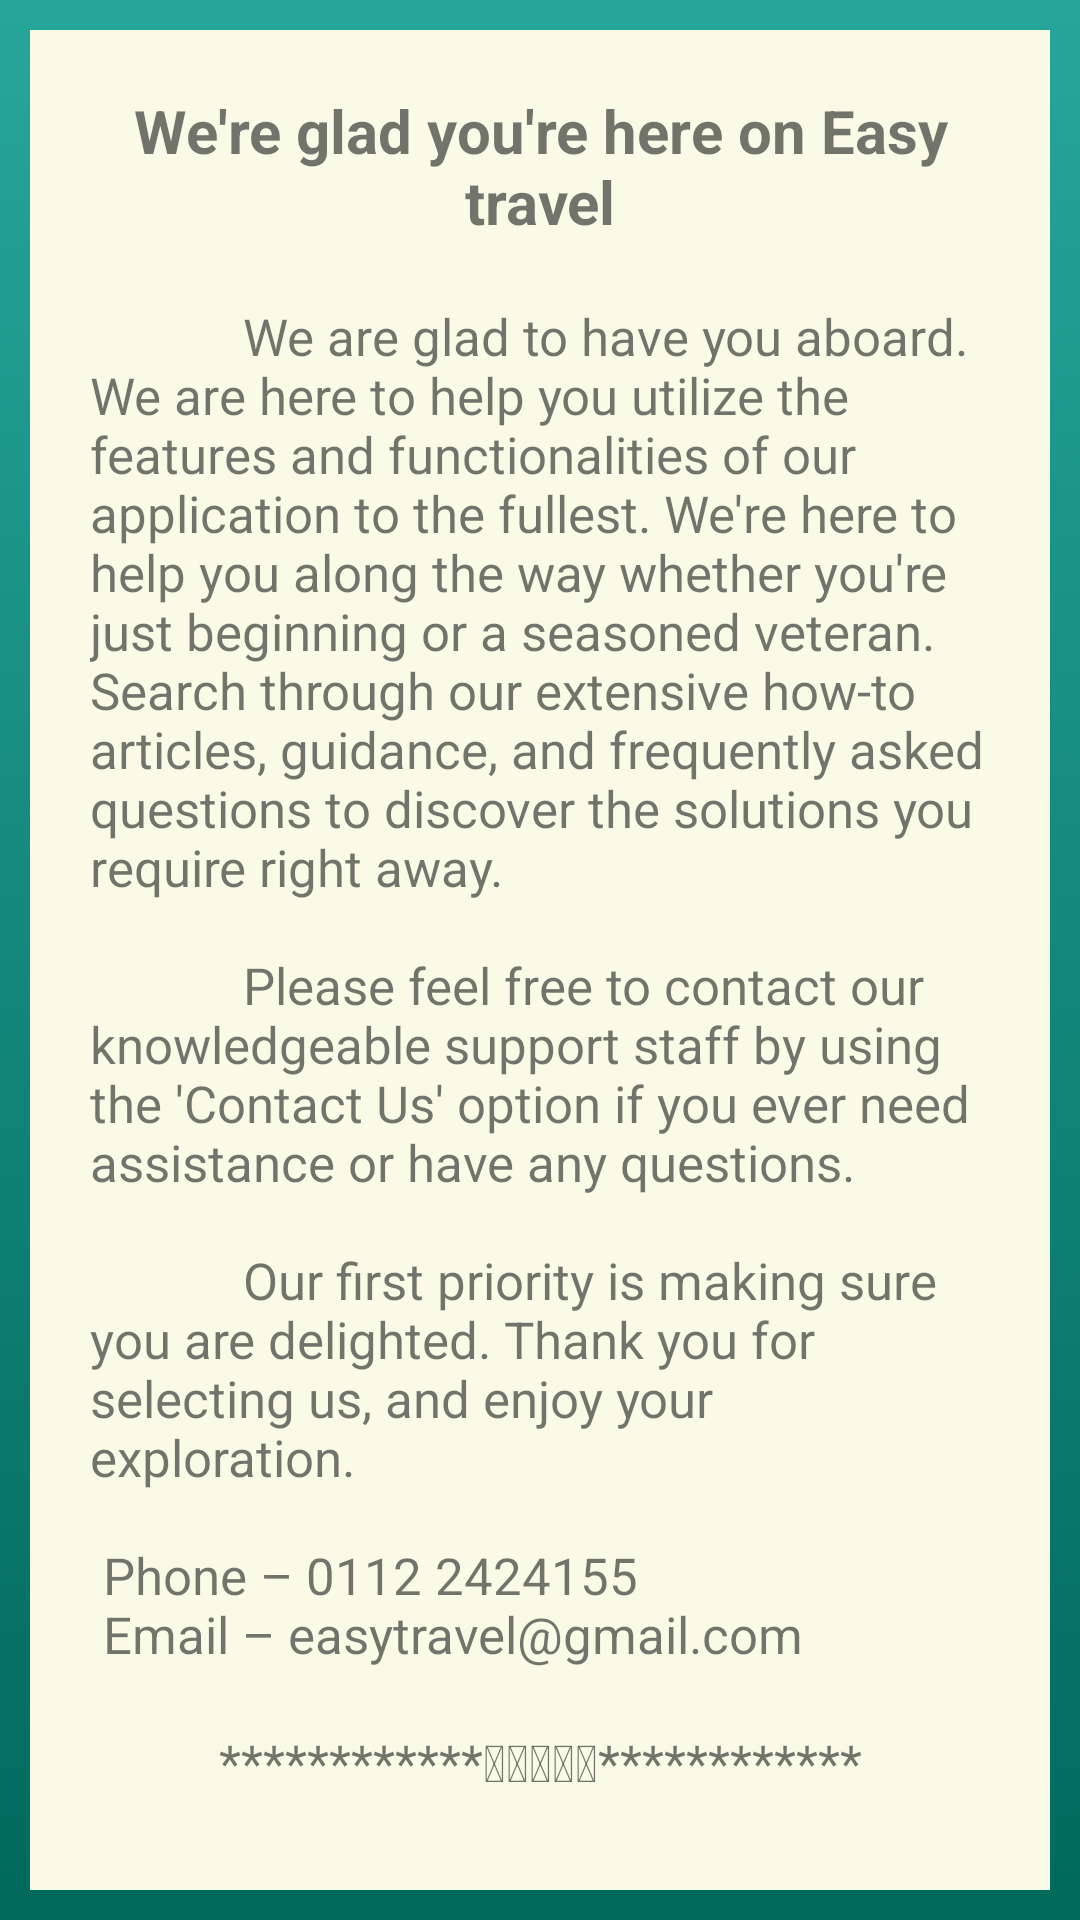

Android layout source for this screen:
<!-- AndroidManifest.xml: application theme AppTheme -->
<!-- res/layout/activity_help.xml -->
<?xml version="1.0" encoding="utf-8"?>
<LinearLayout xmlns:android="http://schemas.android.com/apk/res/android"
    xmlns:app="http://schemas.android.com/apk/res-auto"
    xmlns:tools="http://schemas.android.com/tools"
    android:layout_width="match_parent"
    android:layout_height="match_parent"
    android:background="@drawable/background_dark_shade"
    tools:context=".Activities.HelpActivity">

    <LinearLayout
        android:layout_width="match_parent"
        android:layout_height="match_parent"
        android:orientation="vertical"
        android:layout_margin="10dp"
        android:padding="10dp"
        android:background="@color/bg_light">
        <TextView
            android:layout_width="match_parent"
            android:layout_height="wrap_content"
            android:text="@string/txt_app_help_header"
            android:textStyle="bold"
            android:textAlignment="center"
            android:layout_margin="10dp"
            android:textSize="20sp"
            />
        <TextView
            android:layout_width="match_parent"
            android:layout_height="wrap_content"
            android:text="@string/txt_app_help"
            android:textAlignment="textStart"
            android:layout_margin="10dp"
            android:textSize="17sp"
            />
        <TextView
            android:layout_width="match_parent"
            android:layout_height="wrap_content"
            android:text="@string/star_line5"
            android:textAlignment="center"
            android:layout_margin="10dp"
            android:textSize="17sp"
            />
    </LinearLayout>

</LinearLayout>
<!-- resources referenced by this layout -->
<resources>
  <color name="bg_light">#F9FBE7</color>
  <!-- drawable background_dark_shade (drawable) -->
  <?xml version="1.0" encoding="utf-8"?>
  <selector xmlns:android="http://schemas.android.com/apk/res/android">
      <item>
          <shape>
              <gradient
                  android:startColor="#26A69A"
                  android:endColor="#00695C"
                  android:type="linear"
                  android:angle="270"
                  />
          </shape>
      </item>
  </selector>
  <string name="star_line5">************************</string>
  <string name="txt_app_help">
  
          \t\t\t\t\t\t\t
          We are glad to have you aboard. We are here to help you utilize the features and functionalities of our
          application to the fullest. We\'re here to help you along the way whether you\'re just beginning or a
          seasoned veteran. Search through our extensive how-to articles, guidance, and frequently asked
          questions to discover the solutions you require right away.
  
          \n\n \t\t\t\t\t\t\t
  
          Please feel free to contact our knowledgeable support staff by using the \'Contact Us\' option if you ever
          need assistance or have any questions.
  
          \n\n \t\t\t\t\t\t\t
  
          Our first priority is making sure you are delighted. Thank you for selecting us, and enjoy your
          exploration.
  
          \n\n
  
          Phone – 0112 2424155
          \n
          Email – easytravel@gmail.com
      </string>
  <string name="txt_app_help_header">We\'re glad you\'re here on Easy travel</string>
  <style name="AppTheme" parent="Theme.MaterialComponents.Light.DarkActionBar">
          
          <item name="colorPrimary">@color/colorPrimary</item>
          <item name="colorPrimaryDark">@color/colorPrimaryDark</item>
          <item name="colorAccent">@color/colorAccent</item>
      </style>
  <color name="colorPrimary">#008577</color>
  <color name="colorPrimaryDark">#00574B</color>
  <color name="colorAccent">#D81B60</color>
</resources>
